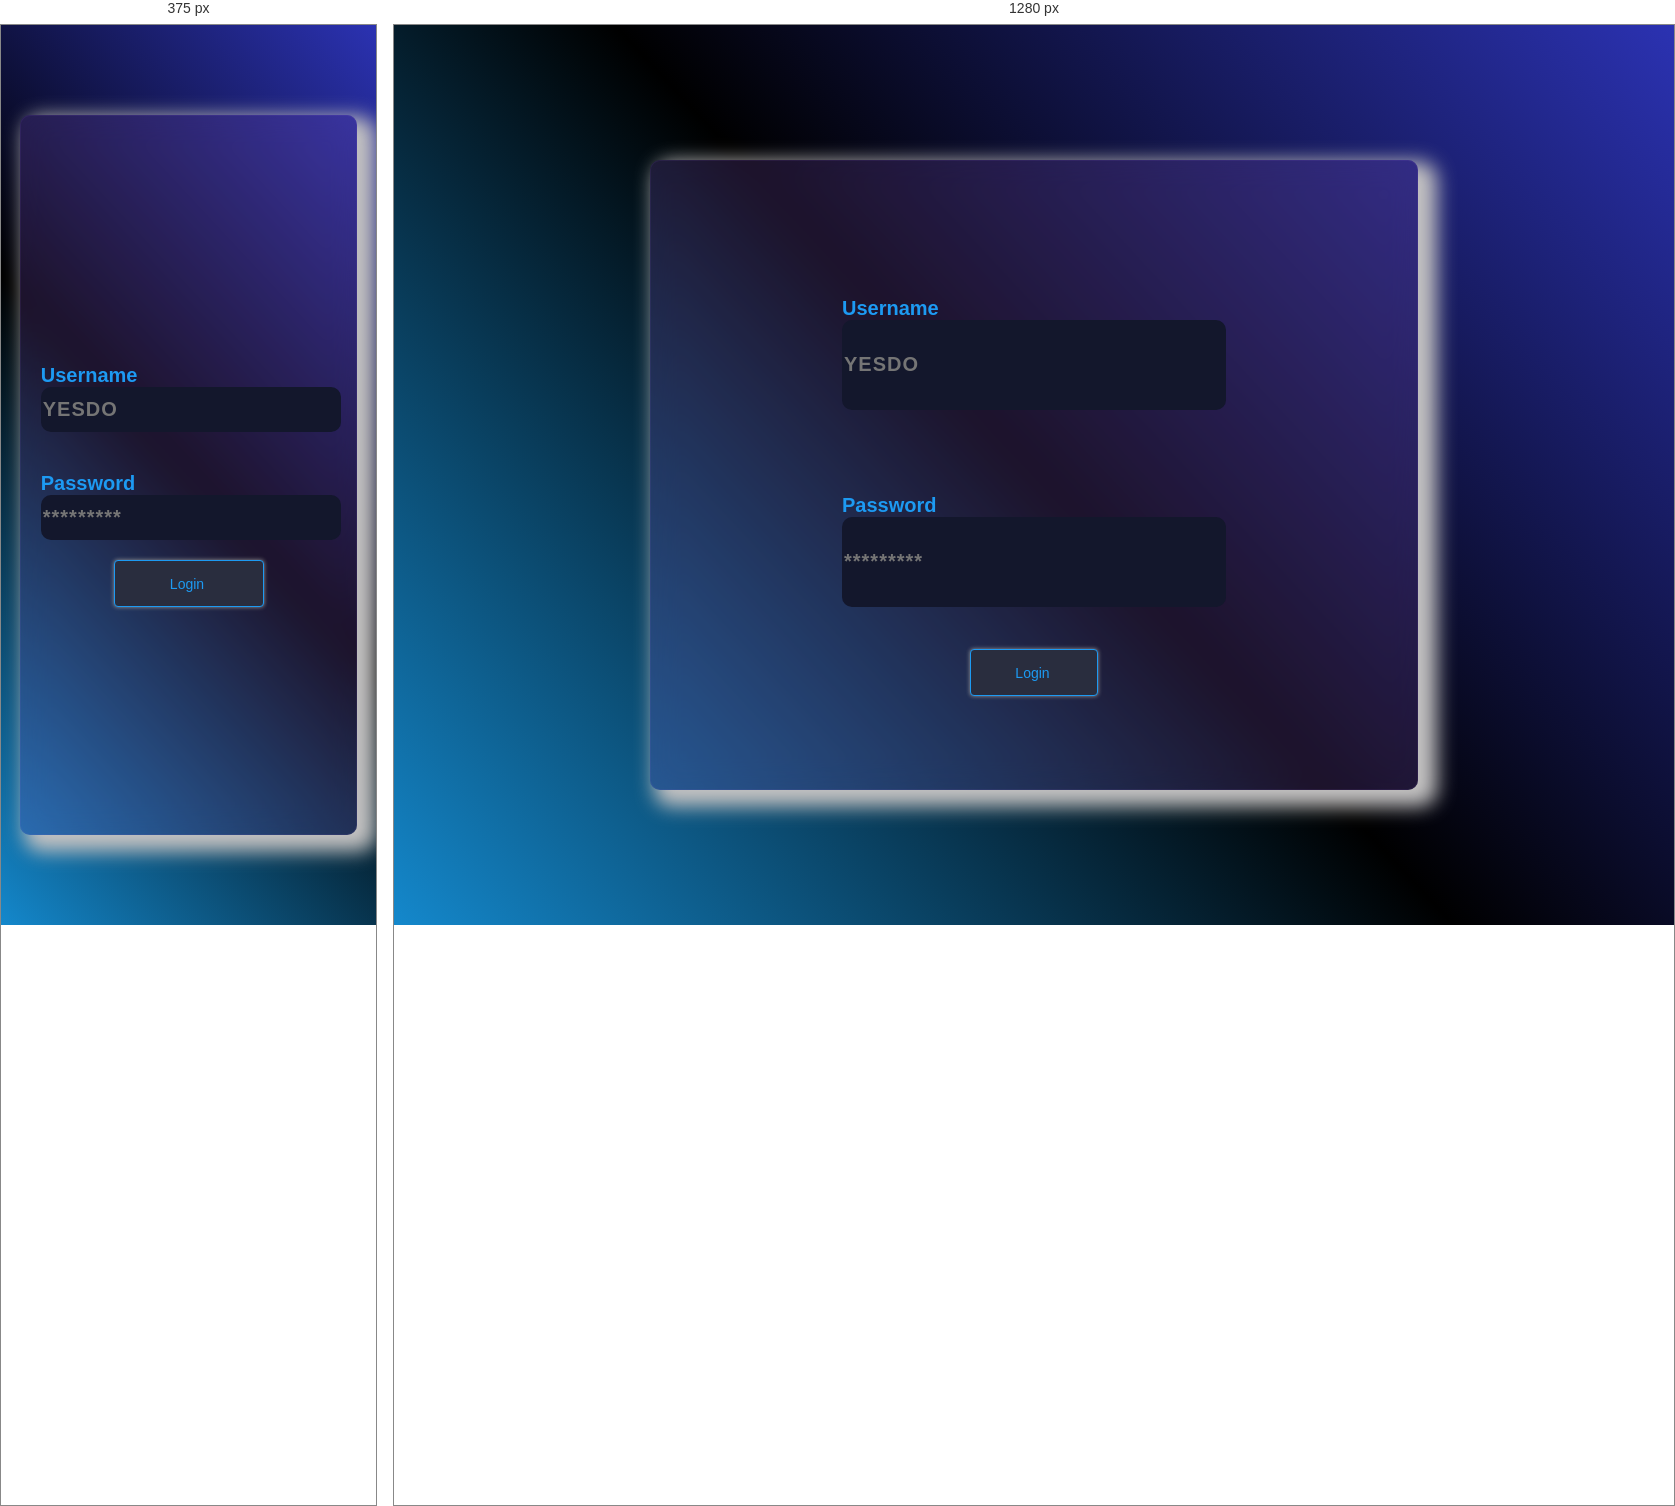
Rendered at 375 px and 1280 px, left to right.

<!-- file: index.html -->
<!DOCTYPE html>
<html lang="en">
<head>
    <meta charset="UTF-8">
    <meta http-equiv="X-UA-Compatible" content="IE=edge">
    <meta name="viewport" content="width=device-width, initial-scale=1.0">
    <link rel="preconnect" href="https://fonts.googleapis.com">
<link rel="preconnect" href="https://fonts.gstatic.com" crossorigin>
<link href="https://fonts.googleapis.com/css2?family=Hanken+Grotesk:wght@500;700;800&family=Open+Sans:ital,wght@1,600&family=Outfit:wght@400;700&display=swap" rel="stylesheet">
    <link rel="stylesheet" href="style.css">
    <title>Document</title>
</head>
<body>
    <div class="bodycolor">
    <div class="container">
        <div class="input-container">
          <label for="username">Username</label><br><input id="username" class="effect-1" type="text" placeholder="YESDO">
          <span class="focus-border"></span>
        </div>
    
<div class="input-container">
    <label for="password">Password</label><br>
    <input id="password" class="effect-1" placeholder="*********" type="password">
    <span class="focus-border"></span>
  </div>
  <button>Login</button >
    </div>
</div>
</body>
</html>

/* @media block from style.css */
@media (min-width: 601px) {
  .container{
    display: flex;
    flex-direction: column;
    align-items: center;
    justify-content: center;
    box-sizing: border-box;
    height: 70vh;
    width: 60vw;
    border-radius: 10px;
    background: rgba(146,95,216,0.2);
backdrop-filter: blur(15px);
border: 1px solid rgba(146,95,216,0.1);
box-shadow: 11.5px 9px 19px 7.5px #c3c2c2;

}

:focus{
  outline: none;
}

.input-container{
    display: block;
    margin: 42px 3%; 
    position: relative;
} 
.effect-1 {
  color: #1d9af2;
  font-family: 'Outfit', sans-serif;
  font-size: 20px;
  font-weight: 600;
  width: 70%;
  box-sizing: border-box;
  letter-spacing: 1px;
  background-color: rgb(19, 23, 44);
  border-radius: 10px;
  border: none;
  height: 10vh;
  width: 30vw;
}

.effect-1~.focus-border {
  position: absolute;
  bottom: 0;
  left: 0;
  width: 0;
  height: 2px;
  background-color: #3399FF;
  transition: 0.4s;
}

.effect-1:focus~.focus-border {
  width: 70%;
  transition: 0.4s;
}


button {
    color: #1D9AF2;
    background-color: #292D3E;
    border: 1px solid #1D9AF2;
    border-radius: 4px;
    padding: 15px 18px 30px 15px;
    cursor: pointer;
    height: 32px;
    font-size: 14px;
  width: 10vw;
    box-shadow: 0 0 4px #999;
    outline: none;
    background-position: center;
    transition: background 0.8s;
    overflow: clip;
    box-sizing: border-box;
  }
  button:hover{
    background: #47a7f5 radial-gradient(circle, transparent 1%, #47a7f5 1%)
     center/15000%;
    color: white;
  }
  
  button:active{
    background-color: #292d3e;
    background-size: 100%;
    transition: background 0s;
  }
  
}

/* @media block from style.css */
@media (max-width:600px) {
    .container{
      display: flex;
      flex-direction: column;
      justify-content: center;
      box-sizing: border-box;
      height: 80vh;
      width: 90vw;
      border-radius: 10px;
      background: rgba(146,95,216,0.2);
  backdrop-filter: blur(15px);
  border: 1px solid rgba(146,95,216,0.1);
  box-shadow: 11.5px 9px 19px 7.5px #c3c2c2;
  
  }
    .input-container{
      display: block;
      margin: 20px; 
      position: relative;
  } 
  
  .effect-1 {
    color: #1d9af2;
    font-family: 'Outfit', sans-serif;
    font-size: 20px;
    font-weight: 600;
    box-sizing: border-box;
    letter-spacing: 1px;
    background-color: rgb(19, 23, 44);
    border-radius: 10px;
    border: none;
    height: 5vh;
    width: 80vw;
  }
  .effect-1~.focus-border {
    position: absolute;
    bottom: 0;
    left: 0;
    width: 0;
    height: 2px;
    background-color: #3399FF;
    transition: 0.4s;
  }
  
  .effect-1:focus~.focus-border {
    width: 70%;
    transition: 0.4s;
  }
  button {
    color: #1D9AF2;
    background-color: #292D3E;
    border: 1px solid #1D9AF2;
    border-radius: 4px;
    padding: 15px 18px 30px 15px;
    cursor: pointer;
    height: 32px;
    font-size: 14px;
  width: 40vw;
    box-shadow: 0 0 4px #999;
    outline: none;
    background-position: center;
    transition: background 0.8s;
    overflow: clip;
    box-sizing: border-box;
    align-self: center;
  }
  button:hover{
    background: #47a7f5 radial-gradient(circle, transparent 1%, #47a7f5 1%)
     center/15000%;
    color: white;
  }
  
  button:active{
    background-color: #292d3e;
    background-size: 100%;
    transition: background 0s;
  }
  }